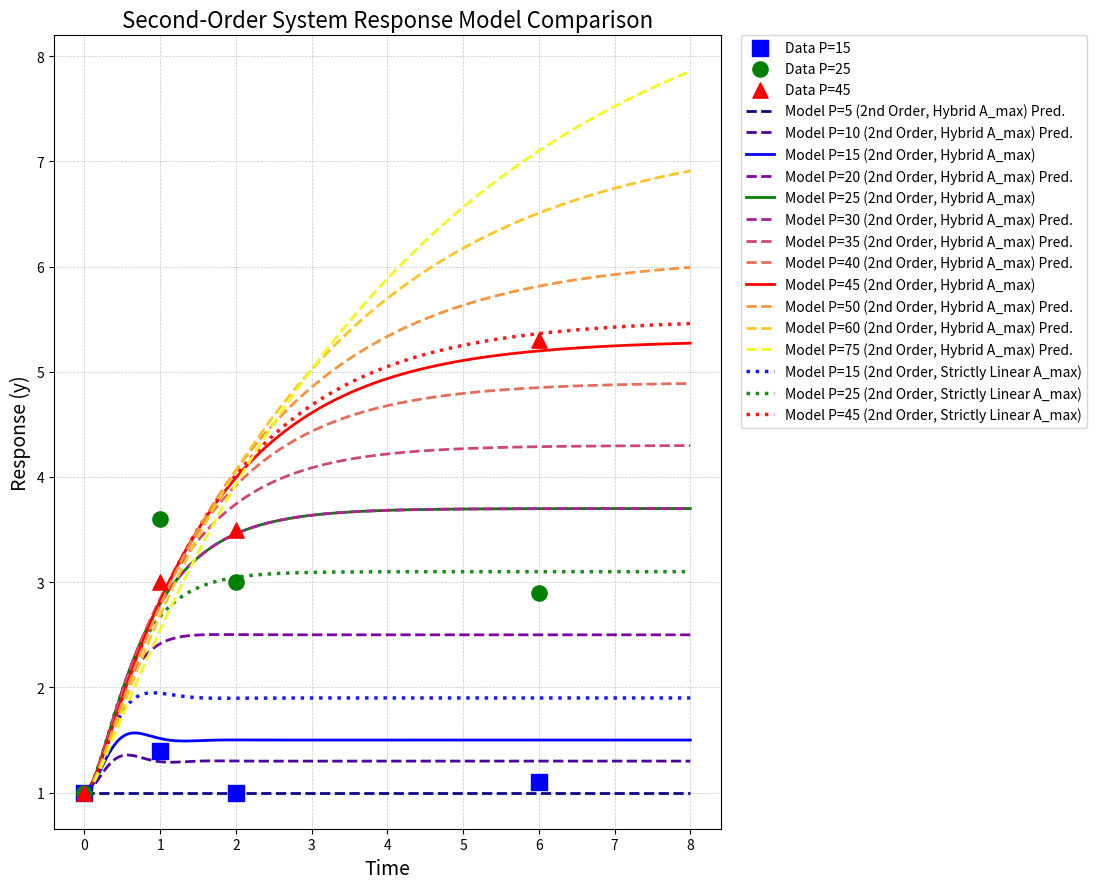
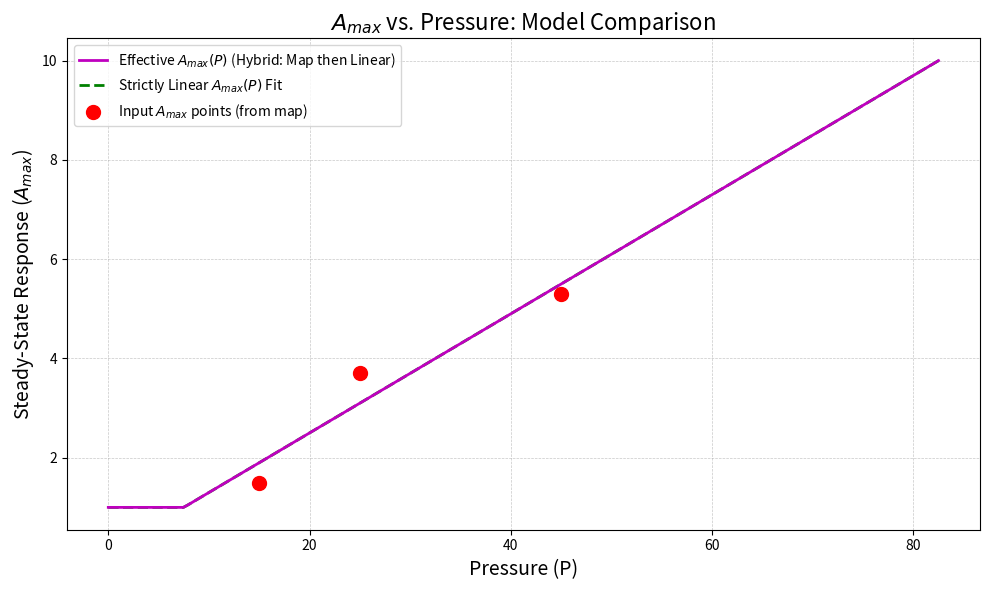
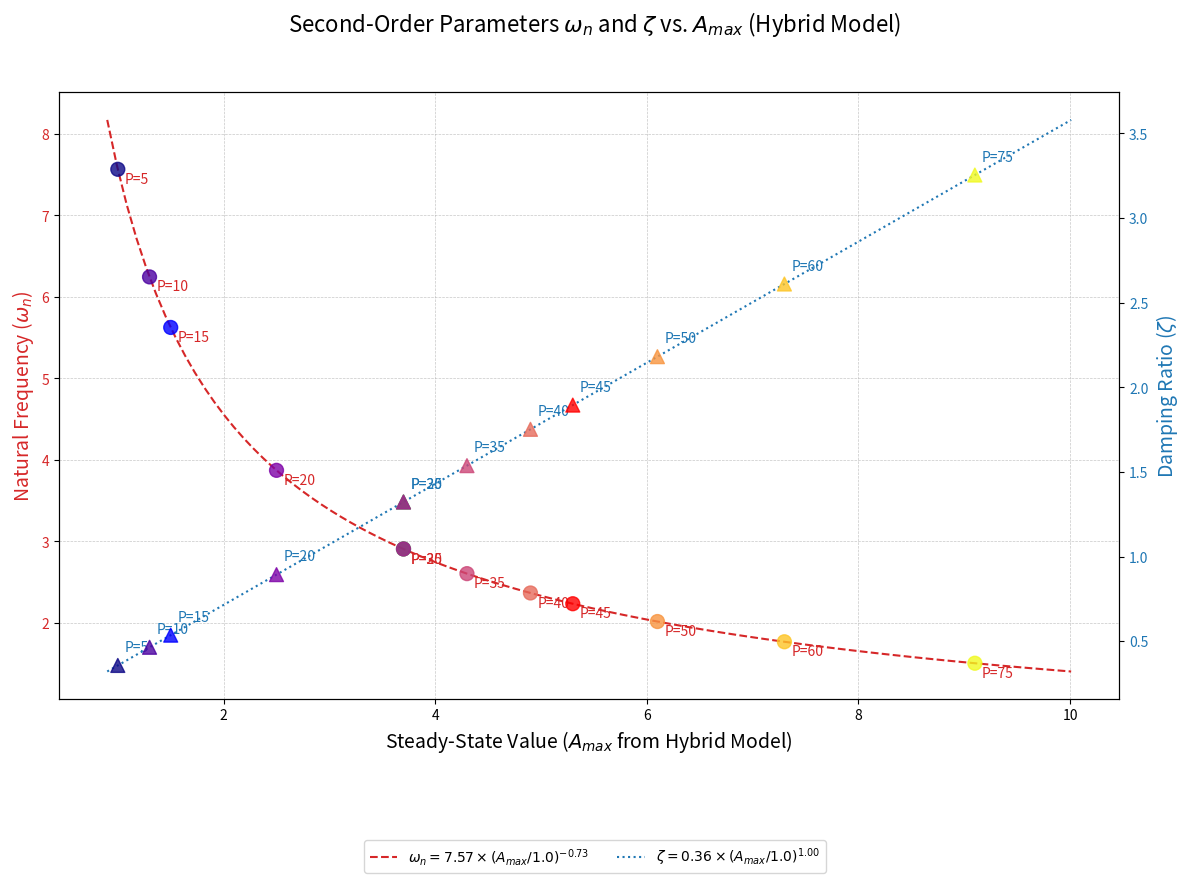

Write the Python code that produced these figures, in order.
import numpy as np
import matplotlib.pyplot as plt
from scipy.integrate import odeint
from scipy.optimize import minimize

# Your provided data
P_values = np.array([15, 25, 45])
A_max_map = {15: 1.5, 25: 3.7, 45: 5.3}  # Target steady-state for given P
y0 = 1.0  # Initial condition for y

# Experimental data
exp_data = {
    15: {'t': np.array([0, 1, 2, 6]), 'y': np.array([1.0, 1.4, 1.0, 1.1])},
    25: {'t': np.array([0, 1, 2, 6]), 'y': np.array([1.0, 3.6, 3.0, 2.9])},
    45: {'t': np.array([0, 1, 2, 6]), 'y': np.array([1.0, 3.0, 3.5, 5.3])}
}
colors = {15: 'blue', 25: 'green', 45: 'red'}
markers = {15: 's', 25: 'o', 45: '^'}


# Define a hybrid model for A_max calculation (uses map if P is known, else linear)
def calculate_A_max_hybrid(P, slope, intercept, a_max_map_ref):
    if P in a_max_map_ref:
        return a_max_map_ref[P]
    else:
        return max(1, slope * P + intercept)


# Define a strictly linear model for A_max calculation
def calculate_A_max_strictly_linear(P, slope, intercept,
                                    dummy_map_arg=None):  # Added dummy_map_arg for consistent signature
    return max(1, slope * P + intercept)


# Calculate the linear model parameters for A_max based on the provided map
P_known = np.array(list(A_max_map.keys()))
A_max_known = np.array(list(A_max_map.values()))
slope_fit, intercept_fit = np.polyfit(P_known, A_max_known, 1)
print(f"Linear A_max model (fit to all known points): A_max = {slope_fit:.4f} * P + {intercept_fit:.4f}")


# --- Second-Order System Model ---
def model_core_logic_second_order(S, t, P_val,
                                  omega_n_base, omega_n_sf,  # Natural frequency base and scaling factor
                                  zeta_base, zeta_sf,  # Damping ratio base and scaling factor
                                  slope_param, intercept_param,
                                  a_max_calc_func, a_max_map_ref,
                                  ref_A_max_for_scaling=1.0):  # Reference A_max for scaling omega_n and zeta
    """
    Core ODE model logic for a second-order system:
    dS[0]/dt = S[1]  (dy/dt = y_dot)
    dS[1]/dt = omega_n^2 * A_max - 2*zeta*omega_n*S[1] - omega_n^2*S[0]
    A_max is determined by P using the provided a_max_calc_func.
    omega_n and zeta can scale with A_max.
    S = [y, y_dot]
    """
    y, y_dot = S
    A_max = a_max_calc_func(P_val, slope_param, intercept_param, a_max_map_ref)

    # Calculate omega_n and zeta, potentially scaled by A_max
    # Ensure A_max for scaling is positive; if A_max is 0 or negative, use base values.
    current_A_max_for_scaling = A_max
    if current_A_max_for_scaling <= 0:  # Avoid issues with log or power of non-positive A_max
        omega_n = omega_n_base
        zeta = zeta_base
    else:
        omega_n = omega_n_base * (current_A_max_for_scaling / ref_A_max_for_scaling) ** omega_n_sf
        zeta = zeta_base * (current_A_max_for_scaling / ref_A_max_for_scaling) ** zeta_sf

    # Ensure omega_n and zeta are physically meaningful
    omega_n = max(1e-6, omega_n)  # Must be positive
    zeta = max(1e-6, zeta)  # Must be positive (though can be interesting if slightly negative for instability)

    # Second-order system equations
    # dS[0]/dt = y_dot
    # dS[1]/dt = d(y_dot)/dt = omega_n^2 * (A_max - y) - 2 * zeta * omega_n * y_dot
    dydt = y_dot
    dy_dot_dt = (omega_n ** 2 * A_max) - (2 * zeta * omega_n * y_dot) - (omega_n ** 2 * y)

    return [dydt, dy_dot_dt]


# Function to calculate the sum of squared errors for the second-order model
def objective_function_second_order(params, current_P_values, current_y0_scalar, current_exp_data,
                                    current_slope, current_intercept, current_a_max_map_ref):
    omega_n_base, omega_n_sf, zeta_base, zeta_sf = params
    total_error = 0
    initial_dy0 = 0.0  # Assuming system starts with zero derivative

    for P_val_opt in current_P_values:
        t_exp = current_exp_data[P_val_opt]['t']
        y_exp = current_exp_data[P_val_opt]['y']

        # Initial conditions for the second-order system: [y(0), dy/dt(0)]
        S0 = [current_y0_scalar, initial_dy0]

        # Optimization uses the hybrid A_max model
        solution = odeint(model_core_logic_second_order, S0, t_exp,
                          args=(P_val_opt, omega_n_base, omega_n_sf, zeta_base, zeta_sf,
                                current_slope, current_intercept,
                                calculate_A_max_hybrid, current_a_max_map_ref))
        y_model = solution[:, 0]  # We only care about y (the first state variable) for error calculation
        error = np.sum((y_model - y_exp) ** 2)
        total_error += error
    return total_error


# Initial parameter guess and bounds for the second-order model
# params = [omega_n_base, omega_n_sf, zeta_base, zeta_sf]
initial_params_second_order = [1.5, 0.1, 0.8, 0.1]  # Initial guesses
bounds_second_order = [
    (0.01, 10.0),  # omega_n_base (natural frequency)
    (-1.0, 1.0),  # omega_n_sf (scaling factor for omega_n)
    (0.05, 5.0),  # zeta_base (damping ratio) - allow underdamped to very overdamped
    (-1.0, 1.0)  # zeta_sf (scaling factor for zeta)
]

print("\nStarting optimization for Second-Order Model...")
# Optimize the parameters for the second-order model
result_second_order = minimize(
    objective_function_second_order,
    initial_params_second_order,
    args=(P_values, y0, exp_data, slope_fit, intercept_fit, A_max_map),
    method='L-BFGS-B',  # or 'SLSQP' or other bounded methods
    bounds=bounds_second_order
)
omega_n_base_opt, omega_n_sf_opt, zeta_base_opt, zeta_sf_opt = result_second_order.x

print("\nOptimized Parameters (Second-Order Model, Hybrid A_max for fitting):")
print(f"omega_n_base = {omega_n_base_opt:.4f}")
print(f"omega_n_scaling_factor = {omega_n_sf_opt:.4f}")
print(f"zeta_base = {zeta_base_opt:.4f}")
print(f"zeta_scaling_factor = {zeta_sf_opt:.4f}")
print(f"Final SSE = {result_second_order.fun:.4f}")

# --- Plotting Section ---
t_plot = np.linspace(0, 8, 200)  # More points for smoother curves
original_P_values_plot = P_values
new_P_values_plot = [5, 10, 20, 30, 35, 40, 50, 60, 75]
all_P_values_for_plotting = np.unique(np.concatenate((original_P_values_plot, new_P_values_plot)))

all_plot_colors = {}
all_plot_markers = {}
all_plot_colors.update(colors)
all_plot_markers.update(markers)

new_cmap = plt.get_cmap('plasma')
num_new_P = len(new_P_values_plot)
cmap_colors = [new_cmap(i / (num_new_P - 1 if num_new_P > 1 else 1)) for i in range(num_new_P)]

for i, P_val_new in enumerate(new_P_values_plot):
    all_plot_colors[P_val_new] = cmap_colors[i]
    all_plot_markers[P_val_new] = 'x'

# Plot 1: Time-Response Comparison (Second-Order Model)
plt.figure(figsize=(14, 9))
initial_dy0_plot = 0.0  # Derivative at t=0 for plotting

# Plot experimental data
for P_val_exp in original_P_values_plot:
    if P_val_exp in exp_data:
        plt.scatter(
            exp_data[P_val_exp]['t'], exp_data[P_val_exp]['y'],
            color=all_plot_colors.get(P_val_exp, 'black'), marker=all_plot_markers.get(P_val_exp, '.'),
            s=120, zorder=10, label=f'Data P={P_val_exp}'
        )

# Plot second-order model solutions (optimized using hybrid A_max)
for P_val_model in all_P_values_for_plotting:
    S0_plot = [y0, initial_dy0_plot]
    solution_so_hybrid_A_max = odeint(model_core_logic_second_order, S0_plot, t_plot,
                                      args=(P_val_model, omega_n_base_opt, omega_n_sf_opt,
                                            zeta_base_opt, zeta_sf_opt,
                                            slope_fit, intercept_fit,
                                            calculate_A_max_hybrid, A_max_map))
    linestyle = '--' if P_val_model in new_P_values_plot else '-'
    label = f'Model P={P_val_model} (2nd Order, Hybrid A_max)'
    if P_val_model in new_P_values_plot: label += ' Pred.'
    plt.plot(t_plot, solution_so_hybrid_A_max[:, 0], color=all_plot_colors.get(P_val_model, 'gray'),
             linestyle=linestyle, label=label, linewidth=2, zorder=5)

# Plot second-order model solutions using strictly linear A_max for comparison
P_values_for_strict_linear_A_max_comparison = sorted(list(original_P_values_plot))
for P_val_strict_comp in P_values_for_strict_linear_A_max_comparison:
    S0_plot = [y0, initial_dy0_plot]
    solution_so_strict_linear_A_max = odeint(model_core_logic_second_order, S0_plot, t_plot,
                                             args=(P_val_strict_comp, omega_n_base_opt, omega_n_sf_opt,
                                                   zeta_base_opt, zeta_sf_opt,
                                                   slope_fit, intercept_fit,
                                                   calculate_A_max_strictly_linear,
                                                   A_max_map))  # A_max_map is dummy here
    plt.plot(t_plot, solution_so_strict_linear_A_max[:, 0],
             color=all_plot_colors.get(P_val_strict_comp, 'cyan'),
             linestyle=':', linewidth=2.5, alpha=0.9,
             label=f'Model P={P_val_strict_comp} (2nd Order, Strictly Linear A_max)')

plt.xlabel('Time', fontsize=14)
plt.ylabel('Response (y)', fontsize=14)
plt.title('Second-Order System Response Model Comparison', fontsize=16)
plt.grid(True, which='both', linestyle='--', linewidth=0.5, alpha=0.7)
plt.legend(bbox_to_anchor=(1.03, 1), loc='upper left', borderaxespad=0.)
plt.tight_layout(rect=[0, 0, 0.80, 1])
plt.show()

# Plot 2: Steady-state (A_max) vs Pressure (This plot remains the same as it's about A_max definition)
plt.figure(figsize=(10, 6))
P_range_plot_ax = np.linspace(min(0, min(all_P_values_for_plotting) * 0.8), max(all_P_values_for_plotting) * 1.1, 200)
A_max_hybrid_curve = [calculate_A_max_hybrid(P_val_calc, slope_fit, intercept_fit, A_max_map) for P_val_calc in
                      P_range_plot_ax]
plt.plot(P_range_plot_ax, A_max_hybrid_curve, 'm-', linewidth=2,
         label='Effective $A_{max}(P)$ (Hybrid: Map then Linear)', zorder=5)
A_max_strictly_linear_curve = [calculate_A_max_strictly_linear(P_val_calc, slope_fit, intercept_fit) for P_val_calc in
                               P_range_plot_ax]
plt.plot(P_range_plot_ax, A_max_strictly_linear_curve, 'g--', linewidth=2, label='Strictly Linear $A_{max}(P)$ Fit',
         zorder=3)
plt.scatter(P_known, A_max_known, color='red', s=100, zorder=10, label='Input $A_{max}$ points (from map)')
plt.xlabel('Pressure (P)', fontsize=14)
plt.ylabel('Steady-State Response ($A_{max}$)', fontsize=14)
plt.title('$A_{max}$ vs. Pressure: Model Comparison', fontsize=16)
plt.grid(True, which='both', linestyle='--', linewidth=0.5, alpha=0.7)
plt.legend()
plt.tight_layout()
plt.show()

# Plot 3: Effective Omega_n and Zeta vs A_max
plt.figure(figsize=(12, 8))
calculated_A_max_values_plot = []
calculated_omega_n_values_plot = []
calculated_zeta_values_plot = []
p_values_for_params_plot_sorted = sorted(list(all_P_values_for_plotting))
ref_A_max_for_scaling = 1.0  # As used in the model

for P_val_param in p_values_for_params_plot_sorted:
    A_max_val = calculate_A_max_hybrid(P_val_param, slope_fit, intercept_fit, A_max_map)
    calculated_A_max_values_plot.append(A_max_val)

    current_A_max_for_scaling = A_max_val
    if current_A_max_for_scaling <= 0:
        omega_n_val_calc = omega_n_base_opt
        zeta_val_calc = zeta_base_opt
    else:
        omega_n_val_calc = omega_n_base_opt * (current_A_max_for_scaling / ref_A_max_for_scaling) ** omega_n_sf_opt
        zeta_val_calc = zeta_base_opt * (current_A_max_for_scaling / ref_A_max_for_scaling) ** zeta_sf_opt

    omega_n_val_calc = max(1e-6, omega_n_val_calc)
    zeta_val_calc = max(1e-6, zeta_val_calc)
    calculated_omega_n_values_plot.append(omega_n_val_calc)
    calculated_zeta_values_plot.append(zeta_val_calc)

fig, ax1 = plt.subplots(figsize=(12, 8))
scatter_plot_colors_params = [all_plot_colors.get(P_val_p_c, 'grey') for P_val_p_c in p_values_for_params_plot_sorted]

# Plot Omega_n
color = 'tab:red'
ax1.set_xlabel('Steady-State Value ($A_{max}$ from Hybrid Model)', fontsize=14)
ax1.set_ylabel('Natural Frequency ($\\omega_n$)', color=color, fontsize=14)
ax1.scatter(calculated_A_max_values_plot, calculated_omega_n_values_plot, c=scatter_plot_colors_params, s=100,
            alpha=0.8, zorder=5, marker='o')
ax1.tick_params(axis='y', labelcolor=color)
# Add annotations for P values for omega_n
for i, P_val_annot in enumerate(p_values_for_params_plot_sorted):
    ax1.annotate(f'P={P_val_annot}', (calculated_A_max_values_plot[i], calculated_omega_n_values_plot[i]),
                 xytext=(5, -10), textcoords='offset points', color=color)

# Create a second y-axis for Zeta
ax2 = ax1.twinx()
color = 'tab:blue'
ax2.set_ylabel('Damping Ratio ($\\zeta$)', color=color, fontsize=14)
ax2.scatter(calculated_A_max_values_plot, calculated_zeta_values_plot, c=scatter_plot_colors_params, s=100, alpha=0.8,
            zorder=5, marker='^')
ax2.tick_params(axis='y', labelcolor=color)
# Add annotations for P values for zeta
for i, P_val_annot in enumerate(p_values_for_params_plot_sorted):
    ax2.annotate(f'P={P_val_annot}', (calculated_A_max_values_plot[i], calculated_zeta_values_plot[i]),
                 xytext=(5, 10), textcoords='offset points', color=color)

# Plot curves for omega_n and zeta if A_max varies continuously
min_A_max_p = min(m for m in calculated_A_max_values_plot if m > 0) if any(
    m > 0 for m in calculated_A_max_values_plot) else 0.1
max_A_max_p = max(calculated_A_max_values_plot) if calculated_A_max_values_plot else 1.0
A_max_range_for_curve = np.linspace(max(0.01, min_A_max_p * 0.9), max_A_max_p * 1.1, 100)  # Ensure positive for scaling

omega_n_curve_vals = [
    omega_n_base_opt * (ss_val / ref_A_max_for_scaling) ** omega_n_sf_opt if ss_val > 0 else omega_n_base_opt for ss_val
    in A_max_range_for_curve]
zeta_curve_vals = [zeta_base_opt * (ss_val / ref_A_max_for_scaling) ** zeta_sf_opt if ss_val > 0 else zeta_base_opt for
                   ss_val in A_max_range_for_curve]
omega_n_curve_vals = [max(1e-6, val) for val in omega_n_curve_vals]
zeta_curve_vals = [max(1e-6, val) for val in zeta_curve_vals]

ax1.plot(A_max_range_for_curve, omega_n_curve_vals, color='tab:red', linestyle='--',
         label=f'$\\omega_n = {omega_n_base_opt:.2f} \\times (A_{{max}}/{ref_A_max_for_scaling})^{{{omega_n_sf_opt:.2f}}}$')
ax2.plot(A_max_range_for_curve, zeta_curve_vals, color='tab:blue', linestyle=':',
         label=f'$\\zeta = {zeta_base_opt:.2f} \\times (A_{{max}}/{ref_A_max_for_scaling})^{{{zeta_sf_opt:.2f}}}$')

fig.suptitle('Second-Order Parameters $\\omega_n$ and $\\zeta$ vs. $A_{max}$ (Hybrid Model)', fontsize=16)
ax1.grid(True, which='both', linestyle='--', linewidth=0.5, alpha=0.7)
fig.legend(loc='upper center', bbox_to_anchor=(0.5, -0.05), ncol=2)  # Combined legend
fig.tight_layout(rect=[0, 0.03, 1, 0.95])  # Adjust layout to make space for title and legend
plt.show()

# Print predicted values for Second-Order Hybrid A_max model
print("\nPredicted values (Second-Order Model, Hybrid A_max - used for fitting):")
print("-" * 105)
print(f"{'Pressure':^10} | {'A_max (Hybrid)':^18} | {'Omega_n (ωn)':^18} | {'Zeta (ζ)':^15} | {'Comment':^30}")
print("-" * 105)
for P_val_table in sorted(list(all_P_values_for_plotting)):
    A_max_val_table = calculate_A_max_hybrid(P_val_table, slope_fit, intercept_fit, A_max_map)

    current_A_max_for_scaling_table = A_max_val_table
    if current_A_max_for_scaling_table <= 0:
        omega_n_table = omega_n_base_opt
        zeta_table = zeta_base_opt
    else:
        omega_n_table = omega_n_base_opt * (current_A_max_for_scaling_table / ref_A_max_for_scaling) ** omega_n_sf_opt
        zeta_table = zeta_base_opt * (current_A_max_for_scaling_table / ref_A_max_for_scaling) ** zeta_sf_opt

    omega_n_table = max(1e-6, omega_n_table)
    zeta_table = max(1e-6, zeta_table)

    comment = ""
    if zeta_table < 1:
        comment = "Underdamped (overshoot likely)"
    elif zeta_table == 1:
        comment = "Critically damped"
    else:
        comment = "Overdamped (no overshoot)"

    print(
        f"{P_val_table:^10.1f} | {A_max_val_table:^18.3f} | {omega_n_table:^18.3f} | {zeta_table:^15.3f} | {comment:^30}")
print("-" * 105)

# Note: Plot 4 for "Time to 95% of Steady State" is more complex for a second-order system
# as it depends on both omega_n and zeta, and doesn't have a simple analytical formula like -tau*ln(0.05).
# It would require finding the time by checking the simulation or using approximations.
# For simplicity, I'm omitting the direct adaptation of Plot 4.
# You can infer steepness from omega_n and overshoot characteristics from zeta.

print("\nConsiderations for Second-Order Model:")
print("1. Steepness (Rise Time): Primarily influenced by omega_n. Higher omega_n generally leads to a faster rise.")
print("2. Overshoot/Oscillations: Determined by zeta. zeta < 1 implies overshoot.")
print(
    "3. The experimental data for P=15 and P=25 shows non-monotonic behavior that might be challenging for a standard LTI second-order system to capture perfectly if A_max is a simple step target.")
print(
    "4. The 'Time to 95%' plot is not directly translated as it's more complex for second-order systems. Analyze omega_n for speed and zeta for shape.")